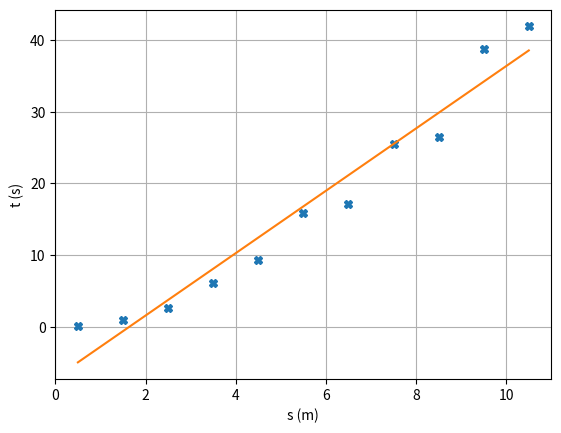

Reproduce this figure in Python.
# -*- coding: utf-8 -*-
"""
Created on Tue Apr  5 15:41:36 2022

@author: Alexandre
"""

import numpy as np
import matplotlib.pyplot as plt

x = np.array([0.5, 1.5, 2.5, 3.5, 4.5, 5.5, 6.5, 7.5, 8.5, 9.5, 10.5])
y = np.array([0.121, 0.997, 2.55, 6.09, 9.31, 15.8, 17.1, 25.5, 26.5, 38.8, 41.9])

##Regressao linear
N = len(x)

xy = x*y
sumxy = xy.sum()
sumx = x.sum()
sumy = y.sum()

xx = np.square(x)
sumxx = xx.sum()
yy = np.square(y)
sumyy = yy.sum()


m = (N*sumxy - sumx*sumy)/(N*sumxx - (sumx)**2)
b = (sumxx*sumy - sumx*sumxy)/(N*sumxx - (sumx)**2)
r_num = (N * sumxy - sumx * sumy)**2
r_den  = (N * sumxx - (sumx)**2) * (N * sumyy - (sumy)**2)
r2 = r_num/r_den

m_erro = np.abs(m) * np.sqrt(((1/r2) - 1) / (N - 2))
b_erro = m_erro * np.sqrt(sumxx/N)


plt.plot(x, y, "X")
plt.plot(x, m*x+b, label="Reta Regressão T/M")


plt.xlabel("s (m)")
plt.ylabel("t (s)")
plt.grid()

print("m +/- m_erro = {:0.8f} +/- {:0.8f}".format(m,m_erro))
print("b +/- b_erro = {:0.8f} +/- {:0.8f}".format(b,b_erro))
print("r2 = {:0.8f}".format(r2))